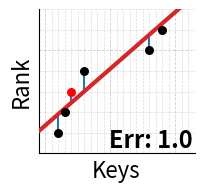
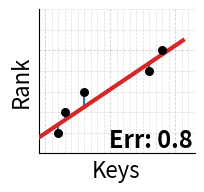
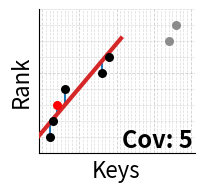
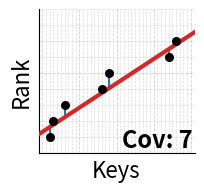
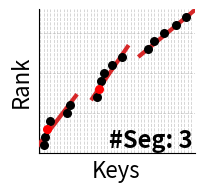
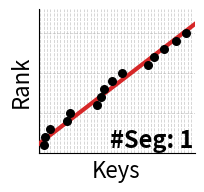

Write Python code to recreate these figures, in order.
#!/usr/bin/env python3
from __future__ import annotations

import argparse
from dataclasses import dataclass
import os
import re
from typing import List, Optional, Set, Tuple

import matplotlib.pyplot as plt
import numpy as np


FIGSIZE: Tuple[float, float] = (1.95, 1.95)
SEGMENT_LINEWIDTH = 3.0


@dataclass
class _Point:
    x: float
    y: float


def _cross(O: _Point, A: _Point, B: _Point) -> float:
    return (A.x - O.x) * (B.y - O.y) - (A.y - O.y) * (B.x - O.x)


class _CanonicalSegment:
    def __init__(self, rect4: List[_Point], first_x: float):
        self.r = rect4
        self.first = first_x

    def one_point(self) -> bool:
        r = self.r
        return (
            r[0].x == r[2].x
            and r[0].y == r[2].y
            and r[1].x == r[3].x
            and r[1].y == r[3].y
        )

    def get_slope_range(self) -> Tuple[float, float]:
        if self.one_point():
            return (0.0, 0.0)
        r = self.r
        min_slope = (r[2].y - r[0].y) / (r[2].x - r[0].x)
        max_slope = (r[3].y - r[1].y) / (r[3].x - r[1].x)
        return (min_slope, max_slope)

    def get_intersection(self) -> Tuple[float, float]:
        r = self.r
        p0, p1, p2, p3 = r[0], r[1], r[2], r[3]
        if self.one_point():
            return (p0.x, p0.y)

        s1x, s1y = (p2.x - p0.x), (p2.y - p0.y)
        s2x, s2y = (p3.x - p1.x), (p3.y - p1.y)

        a = s1x * s2y - s1y * s2x
        if a == 0:
            return (p0.x, p0.y)

        p0p1x, p0p1y = (p1.x - p0.x), (p1.y - p0.y)
        b = (p0p1x * s2y - p0p1y * s2x) / a
        ix = p0.x + b * s1x
        iy = p0.y + b * s1y
        return (ix, iy)

    def get_floating_point_segment(self, origin: float) -> Tuple[float, float]:
        if self.one_point():
            ymid = 0.5 * (self.r[0].y + self.r[1].y)
            w = 0.0
            b = ymid
            return (w, b)

        ix, iy = self.get_intersection()
        mn, mx = self.get_slope_range()
        w = 0.5 * (mn + mx)
        intercept = iy - (ix - origin) * w
        b = intercept - w * origin
        return (w, b)


class OptimalPiecewiseLinearModelFloat:
    """Check if a line exists that fits all points with error <= epsilon by add_point."""

    def __init__(self, epsilon: float):
        if epsilon < 0:
            raise ValueError("epsilon cannot be negative")
        self.eps = float(epsilon)
        self.lower: List[_Point] = []
        self.upper: List[_Point] = []
        self.first_x: float = 0.0
        self.last_x: float = 0.0
        self.lower_start: int = 0
        self.upper_start: int = 0
        self.points_in_hull: int = 0
        self.rect: List[_Point] = [_Point(0.0, 0.0) for _ in range(4)]

    def reset(self) -> None:
        self.lower.clear()
        self.upper.clear()
        self.points_in_hull = 0
        self.lower_start = 0
        self.upper_start = 0

    def add_point(self, x: float, y: float) -> bool:
        if self.points_in_hull > 0 and x <= self.last_x:
            raise ValueError("Points must be strictly increasing by x.")
        self.last_x = x

        p1 = _Point(x, y + self.eps)
        p2 = _Point(x, y - self.eps)

        if self.points_in_hull == 0:
            self.first_x = x
            self.rect[0] = p1
            self.rect[1] = p2
            self.upper[:] = [p1]
            self.lower[:] = [p2]
            self.upper_start = self.lower_start = 0
            self.points_in_hull = 1
            return True

        if self.points_in_hull == 1:
            self.rect[2] = p2
            self.rect[3] = p1
            self.upper.append(p1)
            self.lower.append(p2)
            self.points_in_hull = 2
            return True

        r = self.rect
        slope1 = ((r[2].x - r[0].x), (r[2].y - r[0].y))
        slope2 = ((r[3].x - r[1].x), (r[3].y - r[1].y))

        def slope_less(a_dx, a_dy, b_dx, b_dy) -> bool:
            return a_dy * b_dx < a_dx * b_dy

        def slope_greater(a_dx, a_dy, b_dx, b_dy) -> bool:
            return a_dy * b_dx > a_dx * b_dy

        outside_line1 = slope_less(p1.x - r[2].x, p1.y - r[2].y, slope1[0], slope1[1])
        outside_line2 = slope_greater(p2.x - r[3].x, p2.y - r[3].y, slope2[0], slope2[1])

        if outside_line1 or outside_line2:
            self.points_in_hull = 0
            return False

        if slope_less(p1.x - r[1].x, p1.y - r[1].y, slope2[0], slope2[1]):
            min_dx = self.lower[self.lower_start].x - p1.x
            min_dy = self.lower[self.lower_start].y - p1.y
            min_i = self.lower_start
            for i in range(self.lower_start + 1, len(self.lower)):
                val_dx = self.lower[i].x - p1.x
                val_dy = self.lower[i].y - p1.y
                if slope_greater(val_dx, val_dy, min_dx, min_dy):
                    break
                min_dx, min_dy, min_i = val_dx, val_dy, i

            r[1] = self.lower[min_i]
            r[3] = p1
            self.lower_start = min_i

            end = len(self.upper)
            while end >= self.upper_start + 2 and _cross(self.upper[end - 2], self.upper[end - 1], p1) <= 0:
                end -= 1
            self.upper = self.upper[:end]
            self.upper.append(p1)

        if slope_greater(p2.x - r[0].x, p2.y - r[0].y, slope1[0], slope1[1]):
            max_dx = self.upper[self.upper_start].x - p2.x
            max_dy = self.upper[self.upper_start].y - p2.y
            max_i = self.upper_start
            for i in range(self.upper_start + 1, len(self.upper)):
                val_dx = self.upper[i].x - p2.x
                val_dy = self.upper[i].y - p2.y
                if slope_less(val_dx, val_dy, max_dx, max_dy):
                    break
                max_dx, max_dy, max_i = val_dx, val_dy, i

            r[0] = self.upper[max_i]
            r[2] = p2
            self.upper_start = max_i

            end = len(self.lower)
            while end >= self.lower_start + 2 and _cross(self.lower[end - 2], self.lower[end - 1], p2) >= 0:
                end -= 1
            self.lower = self.lower[:end]
            self.lower.append(p2)

        self.points_in_hull += 1
        return True

    def get_segment(self) -> _CanonicalSegment:
        if self.points_in_hull == 1:
            r = [self.rect[0], self.rect[1], self.rect[0], self.rect[1]]
            return _CanonicalSegment(r, self.first_x)
        return _CanonicalSegment(self.rect.copy(), self.first_x)


# ----------------------------
# Input parsing / segment calculation
# ----------------------------

def parse_keys_and_poisons(input_str: str) -> Tuple[List[int], List[int], List[int]]:
    """Returns: (all_keys_sorted, legitimate_keys_sorted, poisons_sorted)."""
    parts = input_str.split("|")
    all_keys: List[int] = []
    poisons: List[int] = []

    for part in parts:
        matches = re.findall(r"\[(\d+)\]|(\d+)", part)
        for match in matches:
            if match[0]:
                v = int(match[0])
                all_keys.append(v)
                poisons.append(v)
            else:
                all_keys.append(int(match[1]))

    all_keys.sort()
    poisons.sort()
    poison_set = set(poisons)
    legitimate_keys = [k for k in all_keys if k not in poison_set]
    return all_keys, legitimate_keys, poisons


def get_segment_points(keys: List[int], start_idx: int, end_idx: int, y_offset: int) -> Tuple[List[int], List[float]]:
    """Return the point sequence in the segment, following the duplicate key handling of PGM-index."""
    segment_keys: List[int] = []
    segment_ranks: List[float] = []
    n = len(keys)

    segment_keys.append(keys[start_idx])
    segment_ranks.append((start_idx + 1) + y_offset)

    for i in range(start_idx + 1, min(end_idx, n - 1)):
        if keys[i] == keys[i - 1]:
            if i + 1 < n and keys[i] + 1 < keys[i + 1]:
                segment_keys.append(keys[i] + 1)
                segment_ranks.append((i + 1) + y_offset)
        else:
            segment_keys.append(keys[i])
            segment_ranks.append((i + 1) + y_offset)

    if end_idx < n and end_idx > start_idx:
        if keys[end_idx] != keys[end_idx - 1]:
            segment_keys.append(keys[end_idx])
            segment_ranks.append((end_idx + 1) + y_offset)

    return segment_keys, segment_ranks


def can_fit_with_epsilon(keys: List[int], ranks: List[float], epsilon: float) -> bool:
    if len(keys) <= 2:
        return True
    model = OptimalPiecewiseLinearModelFloat(float(epsilon))
    for x, y in zip(keys, ranks):
        if not model.add_point(float(x), float(y)):
            return False
    return True


def compute_optimal_regression(keys: List[int], ranks: List[float], epsilon: float) -> Tuple[float, float]:
    if len(keys) == 0:
        return 0.0, 0.0
    if len(keys) == 1:
        return 0.0, ranks[0]

    model = OptimalPiecewiseLinearModelFloat(float(epsilon))
    for x, y in zip(keys, ranks):
        if not model.add_point(float(x), float(y)):
            raise RuntimeError("Failed to add point to model.")
    segment = model.get_segment()
    slope, intercept = segment.get_floating_point_segment(origin=float(keys[0]))
    return slope, intercept


def extend_segment_end(keys: List[int], start_idx: int, epsilon: float, y_offset: int) -> int:
    n = len(keys)
    if start_idx >= n:
        return n - 1
    if start_idx == n - 1:
        return n - 1

    for j in range(start_idx + 1, n):
        test_keys, test_ranks = get_segment_points(keys, start_idx, j, y_offset)
        if can_fit_with_epsilon(test_keys, test_ranks, epsilon):
            continue
        return j - 1

    return n - 1


def compute_segments(keys: List[int], epsilon: float, y_offset: int = 1_000_000) -> List[Tuple[int, int, float, float]]:
    """Returns list of (start_idx, end_idx, slope, intercept)."""
    if len(keys) == 0:
        return []
    segments: List[Tuple[int, int, float, float]] = []
    n = len(keys)
    current_i = 0

    while current_i < n:
        segment_end = extend_segment_end(keys, current_i, epsilon, y_offset)
        segment_keys, segment_ranks = get_segment_points(keys, current_i, segment_end, y_offset)
        if len(segment_keys) > 1:
            slope, intercept = compute_optimal_regression(segment_keys, segment_ranks, epsilon)
            segments.append((current_i, segment_end, slope, intercept))
        else:
            segments.append((current_i, segment_end, 0.0, segment_ranks[0]))
        current_i = segment_end + 1

    return segments


def compute_max_error_on_sorted_keys(
    keys: List[int],
    segments: List[Tuple[int, int, float, float]],
    *,
    y_offset: float,
) -> float:
    if len(keys) == 0:
        return 0.0
    ranks = list(range(1, len(keys) + 1))
    max_error = 0.0
    for start_idx, end_idx, slope, intercept in segments:
        for i in range(start_idx, min(end_idx + 1, len(keys))):
            x_point = keys[i]
            y_actual = ranks[i]
            y_predicted = slope * x_point + intercept - y_offset
            max_error = max(max_error, abs(y_predicted - y_actual))
    return float(max_error)


def count_covered_legitimate_keys(
    all_keys: List[int],
    legitimate_keys: List[int],
    segments: List[Tuple[int, int, float, float]],
    *,
    only_segment_index: Optional[int] = None,
) -> int:
    """
    Count of **unique** legitimate keys covered by the segment.
    (Count only once even if the same key appears multiple times.)
    Assume that poisons are not included in legitimate_keys.

    If only_segment_index is specified, only the specified segment (0-indexed) is considered.
    """
    if len(all_keys) == 0:
        return 0
    legit_set = set(legitimate_keys)
    covered = [False] * len(all_keys)
    if only_segment_index is None:
        for start_idx, end_idx, _slope, _intercept in segments:
            lo = max(0, start_idx)
            hi = min(len(all_keys) - 1, end_idx)
            for i in range(lo, hi + 1):
                covered[i] = True
    else:
        if only_segment_index < 0 or only_segment_index >= len(segments):
            return 0
        start_idx, end_idx, _slope, _intercept = segments[only_segment_index]
        lo = max(0, start_idx)
        hi = min(len(all_keys) - 1, end_idx)
        for i in range(lo, hi + 1):
            covered[i] = True

    covered_legit: Set[int] = set()
    for i, k in enumerate(all_keys):
        if k in legit_set and covered[i]:
            covered_legit.add(k)
    return int(len(covered_legit))


# ----------------------------
# Plotting
# ----------------------------

def plot_segments(
    ax,
    keys: List[int],
    segments: List[Tuple[int, int, float, float]],
    *,
    color: str,
    label: str,
    marker: str = "o",
    markersize: int = 30,
    y_offset: float = 0.0,
    x_range: Optional[Tuple[int, int]] = None,
    show_residuals: bool = True,
    linestyle: str = "-",
    line_label: Optional[str] = None,
) -> None:
    ranks = list(range(1, len(keys) + 1))
    ax.scatter(keys, ranks, marker=marker, s=markersize, edgecolors=color, facecolors=color, label=label, zorder=4)

    if x_range is None:
        x_min, x_max = min(keys), max(keys)
    else:
        x_min, x_max = x_range
    _ = (x_min, x_max)

    first_segment = True
    for start_idx, end_idx, slope, intercept in segments:
        start_key = keys[start_idx]
        end_key = keys[end_idx]
        seg_span = end_key - start_key
        margin = max(2.5, seg_span * 0.2)
        x_segment = np.linspace(start_key - margin, end_key + margin, 100)
        y_segment = slope * x_segment + intercept - y_offset

        seg_label = line_label if (line_label is not None and first_segment) else ""
        ax.plot(x_segment, y_segment, color=color, linestyle=linestyle, linewidth=SEGMENT_LINEWIDTH, label=seg_label, zorder=3)
        first_segment = False

        if show_residuals:
            for i in range(start_idx, min(end_idx + 1, len(keys))):
                x_point = keys[i]
                y_point = ranks[i]
                y_predicted = slope * x_point + intercept - y_offset
                ax.plot([x_point, x_point], [y_point, y_predicted], linestyle="-", color="tab:blue", linewidth=1.5, zorder=2)


def apply_plot_style(
    ax,
    *,
    x_range: Tuple[int, int],
    y_range: Tuple[int, int],
    num_segments: Optional[int] = None,
    show_legend: bool = True,
    fine_grid_1: bool = False,
) -> None:
    ax.set_xlim(x_range[0], x_range[1])
    ax.set_ylim(y_range[0], y_range[1])

    ax.spines["top"].set_visible(False)
    ax.spines["right"].set_visible(False)

    ax.set_xlabel("Keys", fontsize=16)
    ax.set_ylabel("Rank", fontsize=16)

    ax.grid(which="major", linestyle="--", linewidth=0.6, alpha=0.6, zorder=1)
    ax.minorticks_on()
    if fine_grid_1:
        # Show a fine grid with 1-step intervals (labels remain the same as before).
        ax.xaxis.set_minor_locator(plt.MultipleLocator(1))
        ax.yaxis.set_minor_locator(plt.MultipleLocator(1))
        ax.grid(which="minor", linestyle="--", linewidth=0.5, alpha=0.45, zorder=1)
    else:
        ax.grid(which="minor", linestyle="--", linewidth=0.6, alpha=0.6, axis="x", zorder=1)
        ax.yaxis.set_minor_locator(plt.NullLocator())

    ax.xaxis.set_major_locator(plt.MultipleLocator(10))
    ax.yaxis.set_major_locator(plt.MultipleLocator(5))
    if not fine_grid_1:
        ax.xaxis.set_minor_locator(plt.MultipleLocator(2))

    # Tick (tick labels) are always hidden. The grid remains with the locator settings.
    ax.tick_params(
        axis="both",
        which="both",
        labelbottom=False,
        labelleft=False,
        bottom=False,
        left=False,
        length=0,
        width=0,
    )

    if show_legend:
        ax.legend(
            frameon=True,
            facecolor="white",
            edgecolor="black",
            fontsize=12,
            loc="upper left",
            bbox_to_anchor=(0.0, 1.00),
            borderpad=0.25,
            labelspacing=0.25,
            handletextpad=0.5,
            handlelength=1.4,
            borderaxespad=0.2,
            handleheight=0.7,
        )

    if num_segments is not None:
        ax.text(
            x_range[1] - 0.5,
            y_range[0] + 0.3,
            f"#Segments: {num_segments}",
            fontsize=16,
            fontweight="bold",
            ha="right",
            va="bottom",
            zorder=5,
        )

def add_corner_text(ax, text: str) -> None:
    ax.text(
        0.99,
        0.01,
        text,
        transform=ax.transAxes,
        fontsize=17,
        fontweight="heavy",
        color="black",
        alpha=1.0,
        ha="right",
        va="bottom",
        zorder=6,
    )


def _plot_segments_with_residuals(
    ax,
    *,
    keys: List[int],
    ranks: List[int],
    segments: List[Tuple[int, int, float, float]],
    y_offset: int,
    hide_segment_line_indices: Optional[Set[int]] = None,
) -> None:
    hide_line = hide_segment_line_indices or set()
    for seg_idx, (start_idx, end_idx, slope, intercept) in enumerate(segments):
        start_key = keys[start_idx]
        end_key = keys[end_idx]
        seg_span = end_key - start_key
        margin = max(2.5, seg_span * 0.2)
        x_segment = np.linspace(start_key - margin, end_key + margin, 100)
        y_segment = slope * x_segment + intercept - y_offset
        if seg_idx not in hide_line:
            ax.plot(x_segment, y_segment, color="tab:red", linestyle="-", linewidth=SEGMENT_LINEWIDTH, label="", zorder=3)
        for i in range(start_idx, min(end_idx + 1, len(keys))):
            x_point = keys[i]
            y_point = ranks[i]
            y_predicted = slope * x_point + intercept - y_offset
            ax.plot([x_point, x_point], [y_point, y_predicted], linestyle="-", color="tab:blue", linewidth=1.5, zorder=2)


def plot_keys_rank_with_segments(
    *,
    keys: List[int],
    segments: List[Tuple[int, int, float, float]],
    legitimate_keys: List[int],
    poisons: List[int],
    out_pdf: str,
    corner_metric: Optional[str] = None,
    highlight_legitimate_keys: Optional[List[int]] = None,
    dim_legitimate_keys: Optional[List[int]] = None,
    figsize: Optional[Tuple[float, float]] = None,
    fine_grid_1: bool = False,
    x_range: Optional[Tuple[int, int]] = None,
    y_range: Optional[Tuple[int, int]] = None,
    color_split_legit: bool = True,
    hide_segment_line_indices: Optional[Set[int]] = None,
    covered_legit_only_segment_index: Optional[int] = None,
) -> None:
    if figsize is None:
        figsize = FIGSIZE

    y_offset = 1_000_000

    if x_range is None:
        x_min = min(keys) if len(keys) else 0
        x_max = max(keys) if len(keys) else 1
        x_range = (x_min - 3, x_max + 5)
    if y_range is None:
        y_range = (0, len(keys) + 1)

    fig, ax = plt.subplots(1, 1, figsize=figsize)

    ranks = list(range(1, len(keys) + 1))
    legitimate_set = set(legitimate_keys)
    poison_set = set(poisons)

    highlight_set = set(highlight_legitimate_keys or [])
    dim_set = set(dim_legitimate_keys or [])
    other_legit_set = legitimate_set - highlight_set - dim_set

    def scatter_indices(indices: List[int], *, edge: str, face: str) -> None:
        if not indices:
            return
        ax.scatter(
            [keys[i] for i in indices],
            [ranks[i] for i in indices],
            marker="o",
            s=30,
            edgecolors=edge,
            facecolors=face,
            zorder=4,
        )

    if color_split_legit:
        highlight_indices = [i for i, k in enumerate(keys) if k in highlight_set]
        dim_indices = [i for i, k in enumerate(keys) if k in dim_set]
        other_legit_indices = [i for i, k in enumerate(keys) if k in other_legit_set]

        scatter_indices(highlight_indices, edge="k", face="k")
        scatter_indices(dim_indices, edge="0.55", face="0.55")
        scatter_indices(other_legit_indices, edge="k", face="k")
    else:
        legit_indices = [i for i, k in enumerate(keys) if k in legitimate_set]
        scatter_indices(legit_indices, edge="k", face="k")

    poison_indices = [i for i, k in enumerate(keys) if k in poison_set]
    ax.scatter(
        [keys[i] for i in poison_indices],
        [ranks[i] for i in poison_indices],
        marker="o",
        s=30,
        edgecolors="r",
        facecolors="r",
        zorder=4,
    )

    _plot_segments_with_residuals(
        ax,
        keys=keys,
        ranks=ranks,
        segments=segments,
        y_offset=y_offset,
        hide_segment_line_indices=hide_segment_line_indices,
    )

    # Do not use num_segments display in apply_plot_style, display the metrics in the lower right corner.
    apply_plot_style(ax, x_range=x_range, y_range=y_range, num_segments=None, show_legend=False, fine_grid_1=fine_grid_1)
    if corner_metric == "max_error":
        max_err = compute_max_error_on_sorted_keys(keys, segments, y_offset=float(y_offset))
        add_corner_text(ax, f"Err: {max_err:.1f}")
    elif corner_metric == "covered_legit":
        cov = count_covered_legitimate_keys(
            keys,
            legitimate_keys,
            segments,
            only_segment_index=covered_legit_only_segment_index,
        )
        if covered_legit_only_segment_index is not None:
            print(
                f"[Fig2] Cov (legit keys in segment {covered_legit_only_segment_index} only): {cov} "
                f"(pdf={out_pdf})"
            )
        add_corner_text(ax, f"Cov: {cov}")
    elif corner_metric == "num_segments":
        add_corner_text(ax, f"#Seg: {len(segments)}")

    # tight_layout may cause warnings due to incompatibility with axis labels, so adjust the margins manually.
    fig.subplots_adjust(left=0.18, right=0.98, bottom=0.22, top=0.96)

    os.makedirs(os.path.dirname(out_pdf), exist_ok=True)
    plt.savefig(out_pdf, bbox_inches="tight", pad_inches=0.0)
    plt.close()


def plot_before_after_pair(
    *,
    poisoned_input_str: str,
    epsilon: float,
    out_pdf_after: str,
    out_pdf_before: str,
    corner_metric: Optional[str],
    highlight_legitimate_keys: Optional[List[int]] = None,
    dim_legitimate_keys: Optional[List[int]] = None,
    figsize: Optional[Tuple[float, float]] = None,
    fine_grid_1: bool = False,
    hide_segment_line_indices_after: Optional[Set[int]] = None,
    covered_legit_only_segment_index_after: Optional[int] = None,
) -> None:
    all_keys, legitimate_keys, poisons = parse_keys_and_poisons(poisoned_input_str)

    poisoned_segments = compute_segments(all_keys, epsilon, 1_000_000)
    legitimate_segments = compute_segments(legitimate_keys, epsilon, 1_000_000)

    x_min = min(all_keys) if len(all_keys) else 0
    x_max = max(all_keys) if len(all_keys) else 1
    x_range = (x_min - 3, x_max + 5)
    y_range_after = (0, len(all_keys) + 1)

    plot_keys_rank_with_segments(
        keys=all_keys,
        segments=poisoned_segments,
        legitimate_keys=legitimate_keys,
        poisons=poisons,
        out_pdf=out_pdf_after,
        corner_metric=corner_metric,
        highlight_legitimate_keys=highlight_legitimate_keys,
        dim_legitimate_keys=dim_legitimate_keys,
        figsize=figsize,
        fine_grid_1=fine_grid_1,
        x_range=x_range,
        y_range=y_range_after,
        color_split_legit=True,
        hide_segment_line_indices=hide_segment_line_indices_after,
        covered_legit_only_segment_index=covered_legit_only_segment_index_after,
    )

    plot_keys_rank_with_segments(
        keys=legitimate_keys,
        segments=legitimate_segments,
        legitimate_keys=legitimate_keys,
        poisons=[],
        out_pdf=out_pdf_before,
        corner_metric=corner_metric,
        highlight_legitimate_keys=highlight_legitimate_keys,
        dim_legitimate_keys=dim_legitimate_keys,
        figsize=figsize,
        fine_grid_1=fine_grid_1,
        x_range=x_range,
        y_range=y_range_after,
        color_split_legit=False,
    )


# ----------------------------
# Default input (edit as needed)
# ----------------------------

DEFAULT_INPUT_MAX_ERROR_MAXIMIZE = "2 3 [4] 6 16 18"
DEFAULT_INPUT_MINIMIZE_SEGMENT_LENGTH = "2 3 [4] 6 16 18 34 36"
DEFAULT_INPUT_SEGMENTS_NUM = "2 3 [4] 6 16 18 34 [35] 36 38 43 49 64 68 74 81 87"


def main() -> None:
    parser = argparse.ArgumentParser()
    parser.add_argument("--epsilon", type=float, default=1.0)
    parser.add_argument("--out_dir", type=str, default="results/test_inject_poisons_to_minimize_segment_length_for_fig2")
    parser.add_argument("--input_max_error_maximize", type=str, default=DEFAULT_INPUT_MAX_ERROR_MAXIMIZE)
    parser.add_argument("--input_minimize_segment_length", type=str, default=DEFAULT_INPUT_MINIMIZE_SEGMENT_LENGTH)
    parser.add_argument("--input_segments_num", type=str, default=DEFAULT_INPUT_SEGMENTS_NUM)
    parser.add_argument(
        "--fig_width",
        type=float,
        default=None,
        help="Figure width (inches). If not specified, use FIGSIZE[0].",
    )
    parser.add_argument(
        "--fig_height",
        type=float,
        default=None,
        help="Figure height (inches). If not specified, use FIGSIZE[1].",
    )
    args = parser.parse_args()

    fig_w = float(args.fig_width) if args.fig_width is not None else float(FIGSIZE[0])
    fig_h = float(args.fig_height) if args.fig_height is not None else float(FIGSIZE[1])
    figsize = (fig_w, fig_h)

    plot_before_after_pair(
        poisoned_input_str=args.input_max_error_maximize,
        epsilon=args.epsilon,
        out_pdf_after=os.path.join(args.out_dir, "plot_max_error_maximize.pdf"),
        out_pdf_before=os.path.join(args.out_dir, "plot_max_error_maximize_before.pdf"),
        corner_metric="max_error",
        fine_grid_1=True,
        figsize=figsize,
    )

    plot_before_after_pair(
        poisoned_input_str=args.input_minimize_segment_length,
        epsilon=args.epsilon,
        out_pdf_after=os.path.join(args.out_dir, "plot_minimize_segment_length.pdf"),
        out_pdf_before=os.path.join(args.out_dir, "plot_minimize_segment_length_before.pdf"),
        corner_metric="covered_legit",
        highlight_legitimate_keys=[2, 3, 6, 16, 18],
        dim_legitimate_keys=[34, 36],
        fine_grid_1=True,
        figsize=figsize,
        # Only for After: Hide the red dotted line of the second segment (0-indexed 1)
        hide_segment_line_indices_after={1},
        # Cov is the number of legitimate keys in the "first segment" (only for After)
        covered_legit_only_segment_index_after=0,
    )

    plot_before_after_pair(
        poisoned_input_str=args.input_segments_num,
        epsilon=args.epsilon,
        out_pdf_after=os.path.join(args.out_dir, "plot_segments_num.pdf"),
        out_pdf_before=os.path.join(args.out_dir, "plot_segments_num_before.pdf"),
        corner_metric="num_segments",
        figsize=figsize,
    )

    print(f"Saved plots under: {args.out_dir}")


if __name__ == "__main__":
    main()
